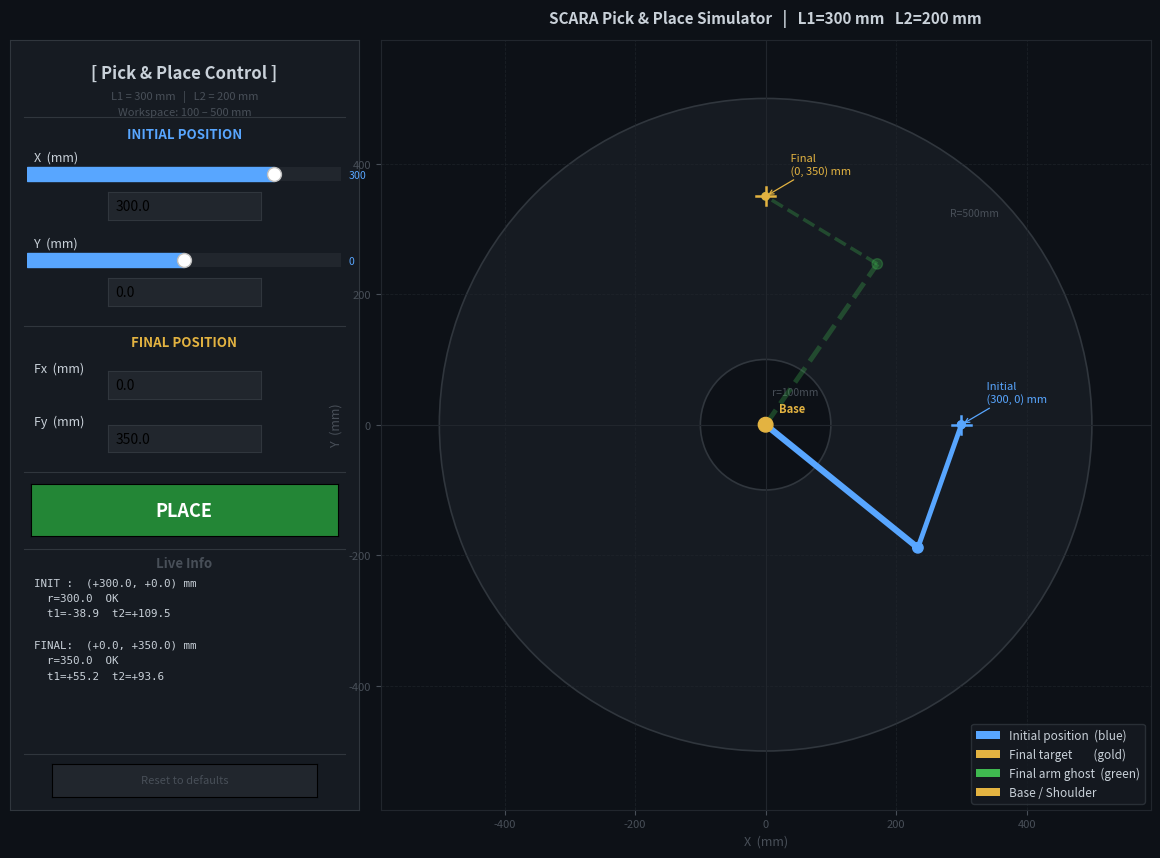

Generate this figure with matplotlib:
"""
scara_kinematics.py
===================
Phase-1 SCARA Pick-and-Place Simulation — Interactive Visualiser.

Sidebar controls
----------------
  INITIAL POSITION
    · X / Y sliders   — drag to move the start point live
    · X / Y text boxes — type exact mm values + Enter

  FINAL POSITION
    · Fx / Fy text boxes — type the target destination coordinates

  PLACE button — animates the arm smoothly from Initial → Final,
                 then shows "Done!  Enter new targets."

  Reset button — clears both positions back to defaults

Modes (CLI)
-----------
  python simulation/scara_kinematics.py               # pick-and-place UI
  python simulation/scara_kinematics.py --ix 300 --iy 0 --fx 0 --fy 350
  python simulation/scara_kinematics.py --demo-grid   # static IK grid
  python simulation/scara_kinematics.py --workspace   # workspace heatmap

Link lengths:  L1 = 300 mm  |  L2 = 200 mm
Workspace   :  100 mm (inner dead-zone) – 500 mm (outer reach)

Author : Soumashis Dasgupta
"""

from __future__ import annotations

import argparse
import math
import sys
from dataclasses import dataclass
from typing import Optional

import matplotlib.patches as mpatches
import matplotlib.pyplot as plt
import matplotlib.gridspec as gridspec
import matplotlib.widgets as mwidgets
from matplotlib.animation import FuncAnimation
import numpy as np

# ──────────────────────────────────────────────────────────────────────────────
# CONFIGURATION
# ──────────────────────────────────────────────────────────────────────────────

DEFAULT_L1: float = 300.0
DEFAULT_L2: float = 200.0

JOINT1_LIMIT_DEG: tuple[float, float] = (-150.0, 150.0)
JOINT2_LIMIT_DEG: tuple[float, float] = (-150.0, 150.0)

FK_TOLERANCE: float = 1e-9

DEFAULT_INIT_X: float = 300.0
DEFAULT_INIT_Y: float =   0.0
DEFAULT_FINAL_X: float =   0.0
DEFAULT_FINAL_Y: float = 350.0

ANIM_FRAMES:   int   = 60     # number of interpolation steps
ANIM_INTERVAL: int   = 18     # ms per frame  (~55 fps feel)

# ── Colour palette ─────────────────────────────────────────────────────────────
BG_DARK        = "#0d1117"
SIDEBAR_BG     = "#161b22"
GRID_COLOR     = "#21262d"
WORKSPACE_FILL = "#161b22"
WORKSPACE_EDGE = "#30363d"

COLOR_INIT  = "#58a6ff"   # initial-arm blue
COLOR_FINAL = "#3fb950"   # final-arm green (used for ghost)
COLOR_TGT_I = "#58a6ff"   # initial pos marker
COLOR_TGT_F = "#e3b341"   # final pos marker (gold)
COLOR_BASE  = "#e3b341"   # shoulder
COLOR_ANIM  = "#a5d6ff"   # arm during animation (lighter blue)
COLOR_TEXT  = "#c9d1d9"
COLOR_DIM   = "#484f58"
COLOR_WARN  = "#d29922"
COLOR_GOOD  = "#3fb950"
COLOR_ERR   = "#f85149"
COLOR_BTN   = "#238636"   # Place button green
COLOR_BTN_H = "#2ea043"

JOINT_RADIUS = 8.0

# ──────────────────────────────────────────────────────────────────────────────
# DATA CLASSES
# ──────────────────────────────────────────────────────────────────────────────

@dataclass
class JointAngles:
    theta1_rad: float
    theta2_rad: float
    config: str

    @property
    def theta1_deg(self) -> float:
        return math.degrees(self.theta1_rad)

    @property
    def theta2_deg(self) -> float:
        return math.degrees(self.theta2_rad)


@dataclass
class ArmConfig:
    L1: float
    L2: float

    @property
    def outer_radius(self) -> float:
        return self.L1 + self.L2

    @property
    def inner_radius(self) -> float:
        return abs(self.L1 - self.L2)

# ──────────────────────────────────────────────────────────────────────────────
# KINEMATICS CORE
# ──────────────────────────────────────────────────────────────────────────────

def is_reachable(x: float, y: float, arm: ArmConfig) -> bool:
    r_sq = x ** 2 + y ** 2
    return arm.inner_radius ** 2 <= r_sq <= arm.outer_radius ** 2


def ik_solve(
    x: float, y: float, arm: ArmConfig,
) -> tuple[Optional[JointAngles], Optional[JointAngles]]:
    """
    2-link planar IK.  Returns (elbow_up, elbow_down); either may be None.

    cos(θ₂) = (x²+y² − L1²−L2²) / (2·L1·L2)
    θ₁      = atan2(y,x) − atan2(L2·sin θ₂,  L1+L2·cos θ₂)
    """
    if not is_reachable(x, y, arm):
        return None, None

    c2 = (x ** 2 + y ** 2 - arm.L1 ** 2 - arm.L2 ** 2) / (2.0 * arm.L1 * arm.L2)
    c2 = max(-1.0, min(1.0, c2))

    solutions: list[Optional[JointAngles]] = []
    for theta2, label in [(+math.acos(c2), "elbow_up"),
                          (-math.acos(c2), "elbow_down")]:
        k1 = arm.L1 + arm.L2 * math.cos(theta2)
        k2 = arm.L2 * math.sin(theta2)
        theta1 = math.atan2(y, x) - math.atan2(k2, k1)

        if not (JOINT1_LIMIT_DEG[0] <= math.degrees(theta1) <= JOINT1_LIMIT_DEG[1]):
            solutions.append(None); continue
        if not (JOINT2_LIMIT_DEG[0] <= math.degrees(theta2) <= JOINT2_LIMIT_DEG[1]):
            solutions.append(None); continue

        solutions.append(JointAngles(theta1, theta2, label))

    return solutions[0], solutions[1]


def fk_solve(angles: JointAngles, arm: ArmConfig) -> tuple[float, float]:
    t1, t2 = angles.theta1_rad, angles.theta2_rad
    return (arm.L1 * math.cos(t1) + arm.L2 * math.cos(t1 + t2),
            arm.L1 * math.sin(t1) + arm.L2 * math.sin(t1 + t2))


def fk_elbow(angles: JointAngles, arm: ArmConfig) -> tuple[float, float]:
    return (arm.L1 * math.cos(angles.theta1_rad),
            arm.L1 * math.sin(angles.theta1_rad))


def verify_fk(x: float, y: float, angles: JointAngles, arm: ArmConfig) -> float:
    fx, fy = fk_solve(angles, arm)
    return math.hypot(fx - x, fy - y)


def best_solution(
    x: float, y: float, arm: ArmConfig
) -> Optional[JointAngles]:
    """Return the elbow-up solution, or elbow-down if up is infeasible."""
    eu, ed = ik_solve(x, y, arm)
    return eu if eu is not None else ed

# ──────────────────────────────────────────────────────────────────────────────
# DRAWING HELPERS
# ──────────────────────────────────────────────────────────────────────────────

def _draw_arm(
    ax: plt.Axes,
    angles: JointAngles,
    arm: ArmConfig,
    color: str,
    alpha: float = 1.0,
    lw_upper: float = 4.5,
    lw_lower: float = 3.5,
    linestyle: str = "-",
    zorder: int = 4,
) -> list:
    """Draw arm links + joints; return list of artists for later removal."""
    artists = []
    ex, ey   = fk_elbow(angles, arm)
    ee_x, ee_y = fk_solve(angles, arm)

    artists += ax.plot([0, ex], [0, ey],
                       color=color, linewidth=lw_upper,
                       linestyle=linestyle, solid_capstyle="round",
                       alpha=alpha, zorder=zorder)
    artists += ax.plot([ex, ee_x], [ey, ee_y],
                       color=color, linewidth=lw_lower,
                       linestyle=linestyle, solid_capstyle="round",
                       alpha=alpha, zorder=zorder)
    for (px, py), r in [((ex, ey), JOINT_RADIUS),
                         ((ee_x, ee_y), JOINT_RADIUS * 0.75)]:
        c = plt.Circle((px, py), r, color=color, alpha=alpha, zorder=zorder + 1)
        ax.add_patch(c)
        artists.append(c)

    return artists


def _draw_position_marker(
    ax: plt.Axes,
    x: float, y: float,
    arm: ArmConfig,
    color: str,
    label: str,
    zorder: int = 6,
) -> list:
    """Draw a crosshair + dot + label at (x, y)."""
    artists = []
    cross = arm.outer_radius * 0.028
    artists += ax.plot([x - cross, x + cross], [y, y],
                       color=color, linewidth=1.8, zorder=zorder)
    artists += ax.plot([x, x], [y - cross, y + cross],
                       color=color, linewidth=1.8, zorder=zorder)
    dot = plt.Circle((x, y), cross * 0.4, color=color, zorder=zorder + 1)
    ax.add_patch(dot)
    artists.append(dot)
    ann = ax.annotate(
        f" {label}\n ({x:.0f}, {y:.0f}) mm",
        xy=(x, y),
        xytext=(x + cross * 2.5, y + cross * 2.5),
        color=color, fontsize=8,
        arrowprops=dict(arrowstyle="->", color=color, lw=0.9),
    )
    artists.append(ann)
    return artists


def _draw_workspace_annulus(ax: plt.Axes, arm: ArmConfig) -> None:
    outer = mpatches.Annulus(
        (0, 0), r=arm.outer_radius,
        width=arm.outer_radius - arm.inner_radius,
        facecolor=WORKSPACE_FILL, edgecolor=WORKSPACE_EDGE,
        linewidth=1.2, zorder=1,
    )
    ax.add_patch(outer)
    ax.annotate(f"R={arm.outer_radius:.0f}mm",
                xy=(arm.outer_radius * 0.64, arm.outer_radius * 0.64),
                color=COLOR_DIM, fontsize=7.5, ha="center")
    ax.annotate(f"r={arm.inner_radius:.0f}mm",
                xy=(arm.inner_radius * 0.45, arm.inner_radius * 0.45),
                color=COLOR_DIM, fontsize=7.5, ha="center")

# ──────────────────────────────────────────────────────────────────────────────
# INTERACTIVE PICK-AND-PLACE VISUALISER
# ──────────────────────────────────────────────────────────────────────────────

class ScaraPickPlaceViz:
    """
    Interactive Pick-and-Place visualiser.

    Left sidebar:
      · Initial Position  — X/Y sliders + text boxes (live arm preview)
      · Final Position    — Fx/Fy text boxes           (golden crosshair)
      · PLACE button      — animates arm Initial → Final
      · Status panel      — joint angles, reachability, done message
      · Reset button      — restore defaults

    Main plot:
      · Workspace annulus (static)
      · Arm at Initial position (blue, live)
      · Ghost arm at Final position (green, dashed, shown when valid)
      · Animated sweep on Place
    """

    _SLIDE_MARGIN = 1.05   # slider range = outer_radius × this

    def __init__(
        self, arm: ArmConfig,
        init_x: float, init_y: float,
        final_x: float, final_y: float,
    ) -> None:
        self.arm     = arm
        self.init_x  = init_x
        self.init_y  = init_y
        self.final_x = final_x
        self.final_y = final_y

        self._arm_artists:    list = []   # initial-position arm
        self._ghost_artists:  list = []   # final-position ghost arm
        self._marker_artists: list = []   # crosshair markers
        self._overlay_artist: Optional[plt.Text] = None  # Done / Error banner
        self._anim: Optional[FuncAnimation] = None
        self._animating: bool = False

        self._build_figure()
        self._build_sidebar()
        self._build_main_axes()
        self._full_redraw()

    # ── Figure layout ──────────────────────────────────────────────────────────

    def _build_figure(self) -> None:
        self.fig = plt.figure(
            figsize=(15, 10),
            facecolor=BG_DARK,
            num="SCARA — Pick & Place Simulator",
        )
        gs = gridspec.GridSpec(1, 2, figure=self.fig,
                               width_ratios=[3, 7], wspace=0.0)
        self.ax_sb   = self.fig.add_subplot(gs[0])
        self.ax_main = self.fig.add_subplot(gs[1])

        self.ax_sb.set_facecolor(SIDEBAR_BG)
        self.ax_sb.set_xticks([])
        self.ax_sb.set_yticks([])
        for sp in self.ax_sb.spines.values():
            sp.set_edgecolor("#30363d")

        self.ax_main.set_facecolor(BG_DARK)
        self.fig.patch.set_facecolor(BG_DARK)

    # ── Sidebar helpers ────────────────────────────────────────────────────────

    def _sb_ax(self, y0: float, h: float, indent: float = 0.05) -> plt.Axes:
        """Create a widget sub-axes positioned inside the sidebar."""
        pos = self.ax_sb.get_position()
        left   = pos.x0 + indent * pos.width
        width  = pos.width * (1 - 2 * indent)
        bottom = pos.y0 + y0 * pos.height
        height = h * pos.height
        return self.fig.add_axes([left, bottom, width, height])

    def _divider(self, y: float) -> None:
        self.ax_sb.plot([0.04, 0.96], [y, y],
                        color="#30363d", linewidth=0.8,
                        transform=self.ax_sb.transAxes, clip_on=False)

    def _sb_label(self, y: float, text: str,
                  size: float = 9.0, color: str = COLOR_TEXT,
                  bold: bool = False) -> None:
        self.ax_sb.text(
            0.07, y, text,
            transform=self.ax_sb.transAxes,
            fontsize=size, color=color, va="center",
            fontweight="bold" if bold else "normal",
        )

    def _sb_section(self, y: float, text: str, color: str = COLOR_TEXT) -> None:
        self.ax_sb.text(
            0.5, y, text,
            transform=self.ax_sb.transAxes,
            ha="center", fontsize=9.5, color=color,
            fontweight="bold", va="center",
        )

    def _make_textbox(self, y0: float, initial: str,
                      indent: float = 0.28) -> mwidgets.TextBox:
        ax = self._sb_ax(y0, 0.036, indent=indent)
        tb = mwidgets.TextBox(ax, "", initial=initial,
                              color="#21262d", hovercolor="#2d333b",
                              label_pad=0.0)
        tb.label.set_visible(False)
        for sp in ax.spines.values():
            sp.set_edgecolor("#30363d")
        return tb

    def _make_slider(self, y0: float, lo: float, hi: float,
                     val: float, color: str) -> mwidgets.Slider:
        ax = self._sb_ax(y0, 0.036)
        sl = mwidgets.Slider(ax, "", lo, hi, valinit=val,
                             color=color, initcolor=color,
                             track_color="#21262d")
        sl.label.set_visible(False)
        sl.valtext.set_color(color)
        sl.valtext.set_fontsize(7.5)
        for sp in ax.spines.values():
            sp.set_visible(False)
        return sl

    # ── Build sidebar ──────────────────────────────────────────────────────────

    def _build_sidebar(self) -> None:
        arm   = self.arm
        s_lim = arm.outer_radius * self._SLIDE_MARGIN

        # ── Header ────────────────────────────────────────────────────────────
        self.ax_sb.text(
            0.5, 0.968, "[ Pick & Place Control ]",
            transform=self.ax_sb.transAxes,
            ha="center", va="top",
            fontsize=12, fontweight="bold", color=COLOR_TEXT,
        )
        self.ax_sb.text(
            0.5, 0.935,
            f"L1 = {arm.L1:.0f} mm   |   L2 = {arm.L2:.0f} mm\n"
            f"Workspace: {arm.inner_radius:.0f} – {arm.outer_radius:.0f} mm",
            transform=self.ax_sb.transAxes,
            ha="center", va="top",
            fontsize=8, color=COLOR_DIM, linespacing=1.6,
        )
        self._divider(0.900)

        # ════════════════════════════════════════════════════════════════════
        #  INITIAL POSITION
        # ════════════════════════════════════════════════════════════════════
        self._sb_section(0.878, "INITIAL POSITION", color=COLOR_INIT)

        # X
        self._sb_label(0.848, "X  (mm)")
        self.sl_ix = self._make_slider(0.808, -s_lim, s_lim,
                                       self.init_x, COLOR_INIT)
        self.tb_ix = self._make_textbox(0.766, f"{self.init_x:.1f}")

        # Y
        self._sb_label(0.736, "Y  (mm)")
        self.sl_iy = self._make_slider(0.696, -s_lim, s_lim,
                                       self.init_y, COLOR_INIT)
        self.tb_iy = self._make_textbox(0.654, f"{self.init_y:.1f}")

        self._divider(0.628)

        # ════════════════════════════════════════════════════════════════════
        #  FINAL POSITION
        # ════════════════════════════════════════════════════════════════════
        self._sb_section(0.607, "FINAL POSITION", color=COLOR_TGT_F)

        self._sb_label(0.574, "Fx  (mm)")
        self.tb_fx = self._make_textbox(0.534, f"{self.final_x:.1f}")

        self._sb_label(0.504, "Fy  (mm)")
        self.tb_fy = self._make_textbox(0.464, f"{self.final_y:.1f}")

        self._divider(0.438)

        # ════════════════════════════════════════════════════════════════════
        #  PLACE BUTTON
        # ════════════════════════════════════════════════════════════════════
        ax_place = self._sb_ax(0.355, 0.068, indent=0.06)
        self.btn_place = mwidgets.Button(
            ax_place, "PLACE",
            color=COLOR_BTN, hovercolor=COLOR_BTN_H,
        )
        self.btn_place.label.set_color("white")
        self.btn_place.label.set_fontsize(13)
        self.btn_place.label.set_fontweight("bold")

        self._divider(0.338)

        # ════════════════════════════════════════════════════════════════════
        #  LIVE INFO PANEL
        # ════════════════════════════════════════════════════════════════════
        self._sb_section(0.320, "Live Info", color=COLOR_DIM)
        self._info_text = self.ax_sb.text(
            0.07, 0.302, "",
            transform=self.ax_sb.transAxes,
            va="top", fontsize=7.8, color=COLOR_TEXT,
            fontfamily="monospace", linespacing=1.7,
        )

        self._divider(0.072)

        # ════════════════════════════════════════════════════════════════════
        #  RESET BUTTON
        # ════════════════════════════════════════════════════════════════════
        ax_rst = self._sb_ax(0.016, 0.044, indent=0.12)
        self.btn_reset = mwidgets.Button(
            ax_rst, "Reset to defaults",
            color="#21262d", hovercolor="#2d333b",
        )
        self.btn_reset.label.set_color(COLOR_DIM)
        self.btn_reset.label.set_fontsize(8)

        # ── Wire callbacks ────────────────────────────────────────────────
        self.sl_ix.on_changed(self._cb_sl_ix)
        self.sl_iy.on_changed(self._cb_sl_iy)
        self.tb_ix.on_submit(self._cb_tb_ix)
        self.tb_iy.on_submit(self._cb_tb_iy)
        self.tb_fx.on_submit(self._cb_tb_fx)
        self.tb_fy.on_submit(self._cb_tb_fy)
        self.btn_place.on_clicked(self._cb_place)
        self.btn_reset.on_clicked(self._cb_reset)

    # ── Build main axes (static elements) ─────────────────────────────────────

    def _build_main_axes(self) -> None:
        ax  = self.ax_main
        arm = self.arm
        lim = arm.outer_radius * 1.18

        ax.set_xlim(-lim, lim)
        ax.set_ylim(-lim, lim)
        ax.set_aspect("equal")
        ax.grid(True, color=GRID_COLOR, linewidth=0.6, linestyle="--", alpha=0.7)
        ax.tick_params(colors=COLOR_DIM, labelsize=8)
        for sp in ax.spines.values():
            sp.set_edgecolor(GRID_COLOR)
        ax.set_xlabel("X  (mm)", color=COLOR_DIM, fontsize=9)
        ax.set_ylabel("Y  (mm)", color=COLOR_DIM, fontsize=9)

        _draw_workspace_annulus(ax, arm)
        ax.axhline(0, color=GRID_COLOR, linewidth=0.8, zorder=1)
        ax.axvline(0, color=GRID_COLOR, linewidth=0.8, zorder=1)

        ax.add_patch(plt.Circle((0, 0), JOINT_RADIUS * 1.4,
                                color=COLOR_BASE, zorder=5))
        ax.annotate("Base", xy=(JOINT_RADIUS * 2.5, JOINT_RADIUS * 2.5),
                    color=COLOR_BASE, fontsize=8, fontweight="bold")

        legend_els = [
            mpatches.Patch(facecolor=COLOR_INIT,  label="Initial position  (blue)"),
            mpatches.Patch(facecolor=COLOR_TGT_F, label="Final target        (gold)"),
            mpatches.Patch(facecolor=COLOR_FINAL, label="Final arm ghost  (green)"),
            mpatches.Patch(facecolor=COLOR_BASE,  label="Base / Shoulder"),
        ]
        ax.legend(handles=legend_els, loc="lower right",
                  facecolor="#161b22", edgecolor="#30363d",
                  labelcolor=COLOR_TEXT, fontsize=8.5)

        ax.set_title(
            f"SCARA Pick & Place Simulator"
            f"   |   L1={arm.L1:.0f} mm   L2={arm.L2:.0f} mm",
            color=COLOR_TEXT, fontsize=11, fontweight="bold", pad=12,
        )

    # ── Artist management ──────────────────────────────────────────────────────

    def _clear(self, attr: str) -> None:
        for a in getattr(self, attr, []):
            try:
                a.remove()
            except Exception:
                pass
        setattr(self, attr, [])

    def _clear_overlay(self) -> None:
        if self._overlay_artist is not None:
            try:
                self._overlay_artist.remove()
            except Exception:
                pass
            self._overlay_artist = None

    # ── Redraw routines ────────────────────────────────────────────────────────

    def _full_redraw(self) -> None:
        """Recompute IK for both positions and refresh all dynamic artists."""
        if self._animating:
            return
        self._clear_overlay()
        self._draw_initial_arm()
        self._draw_final_ghost()
        self._draw_markers()
        self._update_info()
        self.fig.canvas.draw_idle()

    def _draw_initial_arm(self) -> None:
        self._clear("_arm_artists")
        sol = best_solution(self.init_x, self.init_y, self.arm)
        if sol is not None:
            self._arm_artists += _draw_arm(
                self.ax_main, sol, self.arm,
                color=COLOR_INIT, alpha=1.0, zorder=4,
            )

    def _draw_final_ghost(self) -> None:
        self._clear("_ghost_artists")
        sol = best_solution(self.final_x, self.final_y, self.arm)
        if sol is not None:
            self._ghost_artists += _draw_arm(
                self.ax_main, sol, self.arm,
                color=COLOR_FINAL, alpha=0.30,
                lw_upper=3.5, lw_lower=2.5,
                linestyle="--", zorder=3,
            )

    def _draw_markers(self) -> None:
        self._clear("_marker_artists")
        if is_reachable(self.init_x, self.init_y, self.arm):
            self._marker_artists += _draw_position_marker(
                self.ax_main, self.init_x, self.init_y,
                self.arm, COLOR_TGT_I, "Initial", zorder=6,
            )
        if is_reachable(self.final_x, self.final_y, self.arm):
            self._marker_artists += _draw_position_marker(
                self.ax_main, self.final_x, self.final_y,
                self.arm, COLOR_TGT_F, "Final", zorder=6,
            )

    def _update_info(self) -> None:
        arm = self.arm
        ix, iy = self.init_x, self.init_y
        fx, fy = self.final_x, self.final_y

        def pos_lines(x, y, tag):
            r = math.hypot(x, y)
            reach = is_reachable(x, y, arm)
            sol = best_solution(x, y, arm)
            lines = [
                f"{tag}:  ({x:+.1f}, {y:+.1f}) mm",
                f"  r={r:.1f}  {'OK' if reach else 'OUT OF REACH'}",
            ]
            if sol:
                lines.append(
                    f"  t1={sol.theta1_deg:+.1f}  t2={sol.theta2_deg:+.1f}"
                )
            return lines

        all_lines = (
            pos_lines(ix, iy, "INIT ") +
            [""] +
            pos_lines(fx, fy, "FINAL")
        )
        self._info_text.set_text("\n".join(all_lines))
        self.fig.canvas.draw_idle()

    def _show_overlay(self, msg: str, color: str) -> None:
        self._clear_overlay()
        self._overlay_artist = self.ax_main.text(
            0.5, 0.06, msg,
            transform=self.ax_main.transAxes,
            ha="center", va="center",
            fontsize=14, fontweight="bold",
            color=color,
            bbox=dict(boxstyle="round,pad=0.5",
                      facecolor=BG_DARK, edgecolor=color, alpha=0.92),
            zorder=20,
        )

    # ── ANIMATION ─────────────────────────────────────────────────────────────

    def _cb_place(self, event) -> None:
        if self._animating:
            return

        sol_i = best_solution(self.init_x, self.init_y, self.arm)
        sol_f = best_solution(self.final_x, self.final_y, self.arm)

        if sol_i is None:
            self._show_overlay("Initial position is unreachable!", COLOR_ERR)
            self.fig.canvas.draw_idle()
            return
        if sol_f is None:
            self._show_overlay("Final position is unreachable!", COLOR_ERR)
            self.fig.canvas.draw_idle()
            return

        # Hide static artists during animation
        for a in self._arm_artists + self._ghost_artists + self._marker_artists:
            try:
                a.set_visible(False)
            except Exception:
                pass
        self._clear_overlay()

        self._animating = True
        arm = self.arm

        t1_i, t2_i = sol_i.theta1_rad, sol_i.theta2_rad
        t1_f, t2_f = sol_f.theta1_rad, sol_f.theta2_rad

        # We keep one set of arm artists that we mutate each frame
        # Pre-create them at the start position
        anim_sol = JointAngles(t1_i, t2_i, "elbow_up")
        self._anim_artists: list = _draw_arm(
            self.ax_main, anim_sol, arm,
            color=COLOR_ANIM, alpha=1.0, zorder=4,
        )

        N = ANIM_FRAMES

        def _update(frame: int):
            # Remove previous animated arm
            for a in self._anim_artists:
                try:
                    a.remove()
                except Exception:
                    pass
            self._anim_artists.clear()

            t = frame / max(N - 1, 1)
            # Smooth ease in-out (sine easing)
            t_ease = 0.5 - 0.5 * math.cos(math.pi * t)

            th1 = t1_i + t_ease * (t1_f - t1_i)
            th2 = t2_i + t_ease * (t2_f - t2_i)
            interp = JointAngles(th1, th2, "elbow_up")

            # Color transitions blue → green
            def lerp_hex(c1, c2, frac):
                r1, g1, b1 = int(c1[1:3],16), int(c1[3:5],16), int(c1[5:7],16)
                r2, g2, b2 = int(c2[1:3],16), int(c2[3:5],16), int(c2[5:7],16)
                r = int(r1 + frac*(r2-r1))
                g = int(g1 + frac*(g2-g1))
                b = int(b1 + frac*(b2-b1))
                return f"#{r:02x}{g:02x}{b:02x}"

            col = lerp_hex(COLOR_ANIM, COLOR_FINAL, t_ease)
            self._anim_artists = _draw_arm(
                self.ax_main, interp, arm,
                color=col, alpha=1.0, zorder=4,
            )

            if frame == N - 1:
                self._on_anim_done(sol_f)

            return self._anim_artists

        self._anim = FuncAnimation(
            self.fig, _update,
            frames=N, interval=ANIM_INTERVAL,
            blit=False, repeat=False,
        )
        self.fig.canvas.draw_idle()

    def _on_anim_done(self, final_sol: JointAngles) -> None:
        """Called after the last animation frame."""
        self._animating = False

        # Restore ghost / markers hidden during anim
        for a in self._ghost_artists + self._marker_artists:
            try:
                a.set_visible(True)
            except Exception:
                pass

        self._show_overlay("Done!   Enter new targets.", COLOR_GOOD)
        self._update_info()
        self.fig.canvas.draw_idle()

    # ── Callbacks — Initial sliders/textboxes ──────────────────────────────────

    def _cb_sl_ix(self, val: float) -> None:
        self.init_x = round(val, 1)
        self.tb_ix.set_val(f"{self.init_x:.1f}")
        self._full_redraw()

    def _cb_sl_iy(self, val: float) -> None:
        self.init_y = round(val, 1)
        self.tb_iy.set_val(f"{self.init_y:.1f}")
        self._full_redraw()

    def _cb_tb_ix(self, text: str) -> None:
        try:
            self.init_x = float(text)
        except ValueError:
            return
        self.sl_ix.set_val(self.init_x)   # triggers _cb_sl_ix → _full_redraw

    def _cb_tb_iy(self, text: str) -> None:
        try:
            self.init_y = float(text)
        except ValueError:
            return
        self.sl_iy.set_val(self.init_y)

    # ── Callbacks — Final textboxes ────────────────────────────────────────────

    def _cb_tb_fx(self, text: str) -> None:
        try:
            self.final_x = float(text)
        except ValueError:
            return
        self._full_redraw()

    def _cb_tb_fy(self, text: str) -> None:
        try:
            self.final_y = float(text)
        except ValueError:
            return
        self._full_redraw()

    # ── Callbacks — Reset ──────────────────────────────────────────────────────

    def _cb_reset(self, event) -> None:
        if self._animating:
            return
        self.init_x  = DEFAULT_INIT_X
        self.init_y  = DEFAULT_INIT_Y
        self.final_x = DEFAULT_FINAL_X
        self.final_y = DEFAULT_FINAL_Y
        self.tb_fx.set_val(f"{self.final_x:.1f}")
        self.tb_fy.set_val(f"{self.final_y:.1f}")
        self.sl_ix.set_val(DEFAULT_INIT_X)   # triggers redraw chain
        self.sl_iy.set_val(DEFAULT_INIT_Y)

    def show(self) -> None:
        plt.show()

# ──────────────────────────────────────────────────────────────────────────────
# STATIC MODES (unchanged from previous version)
# ──────────────────────────────────────────────────────────────────────────────

DEMO_TARGETS: list[tuple[float, float]] = [
    (350.0,   0.0),
    (300.0, 150.0),
    (  0.0, 400.0),
    (-200.0, 300.0),
    (150.0, 250.0),
    (480.0,  50.0),
    (110.0,  20.0),
]


def plot_workspace_grid(arm: ArmConfig, resolution: int = 60) -> plt.Figure:
    lim = arm.outer_radius * 1.1
    xs = np.linspace(-lim, lim, resolution)
    ys = np.linspace(-lim, lim, resolution)
    X, Y = np.meshgrid(xs, ys)
    reachable = np.vectorize(lambda x, y: is_reachable(x, y, arm))(X, Y).astype(float)

    fig, ax = plt.subplots(figsize=(8, 8), facecolor=BG_DARK)
    ax.set_facecolor(BG_DARK)
    ax.contourf(X, Y, reachable, levels=1,
                colors=[WORKSPACE_FILL, "#1f6feb"], alpha=0.6)
    ax.contour(X, Y, reachable, levels=1,
               colors=[WORKSPACE_EDGE], linewidths=1.5)
    ax.set_title(
        f"SCARA Reachable Workspace\n"
        f"L1={arm.L1:.0f} mm  |  L2={arm.L2:.0f} mm  |  "
        f"R: {arm.inner_radius:.0f}–{arm.outer_radius:.0f} mm",
        color=COLOR_TEXT, fontsize=11, fontweight="bold",
    )
    ax.set_xlabel("X  (mm)", color=COLOR_DIM)
    ax.set_ylabel("Y  (mm)", color=COLOR_DIM)
    ax.tick_params(colors=COLOR_DIM)
    ax.set_aspect("equal")
    ax.grid(True, color=GRID_COLOR, linewidth=0.5, alpha=0.6)
    for sp in ax.spines.values():
        sp.set_edgecolor(GRID_COLOR)
    ax.annotate(
        f"Outer: {arm.outer_radius:.0f} mm\nInner: {arm.inner_radius:.0f} mm",
        xy=(0.02, 0.04), xycoords="axes fraction",
        color=COLOR_TEXT, fontsize=9,
        bbox=dict(boxstyle="round", facecolor=BG_DARK,
                  edgecolor=WORKSPACE_EDGE, alpha=0.9),
    )
    fig.tight_layout()
    return fig


def run_demo_grid(arm: ArmConfig) -> None:
    n    = len(DEMO_TARGETS)
    cols = 3
    rows = math.ceil(n / cols)
    fig, axes = plt.subplots(rows, cols, figsize=(cols * 5, rows * 5),
                              facecolor=BG_DARK)
    axes_flat = axes.flatten() if hasattr(axes, "flatten") else [axes]

    for idx, (tx, ty) in enumerate(DEMO_TARGETS):
        ax = axes_flat[idx]
        eu, ed = ik_solve(tx, ty, arm)
        _draw_workspace_annulus(ax, arm)
        if eu:
            _draw_arm(ax, eu, arm, COLOR_INIT, alpha=1.0)
        if ed:
            _draw_arm(ax, ed, arm, COLOR_FINAL, alpha=0.6, linestyle="--")
        ax.plot(tx, ty, "+", color=COLOR_TGT_F,
                markersize=14, markeredgewidth=2, zorder=6)
        ax.add_patch(plt.Circle((0, 0), 6, color=COLOR_BASE, zorder=5))
        ax.set_facecolor(BG_DARK)
        lim = arm.outer_radius * 1.15
        ax.set_xlim(-lim, lim); ax.set_ylim(-lim, lim)
        ax.set_aspect("equal")
        ax.grid(True, color=GRID_COLOR, linewidth=0.5, alpha=0.6)
        ax.tick_params(colors=COLOR_DIM, labelsize=6)
        for sp in ax.spines.values():
            sp.set_edgecolor(GRID_COLOR)
        ax.set_title(f"({tx:.0f}, {ty:.0f}) mm",
                     color=COLOR_TEXT, fontsize=8)

    for idx in range(n, len(axes_flat)):
        axes_flat[idx].set_visible(False)

    fig.suptitle(
        f"SCARA IK — Demo Target Grid\nL1={arm.L1:.0f} mm  |  L2={arm.L2:.0f} mm",
        color=COLOR_TEXT, fontsize=13, fontweight="bold",
    )
    fig.tight_layout()
    plt.show()

# ──────────────────────────────────────────────────────────────────────────────
# CLI
# ──────────────────────────────────────────────────────────────────────────────

def parse_args() -> argparse.Namespace:
    p = argparse.ArgumentParser(
        description="SCARA Phase-1 Pick-and-Place Visualiser",
    )
    p.add_argument("--L1",  type=float, default=DEFAULT_L1)
    p.add_argument("--L2",  type=float, default=DEFAULT_L2)
    p.add_argument("--ix",  type=float, default=DEFAULT_INIT_X,  help="Initial X (mm)")
    p.add_argument("--iy",  type=float, default=DEFAULT_INIT_Y,  help="Initial Y (mm)")
    p.add_argument("--fx",  type=float, default=DEFAULT_FINAL_X, help="Final X (mm)")
    p.add_argument("--fy",  type=float, default=DEFAULT_FINAL_Y, help="Final Y (mm)")
    p.add_argument("--demo-grid",  action="store_true")
    p.add_argument("--workspace",  action="store_true")
    return p.parse_args()


def main() -> None:
    args = parse_args()
    arm  = ArmConfig(L1=args.L1, L2=args.L2)

    print(f"\n  SCARA Pick & Place Simulator — Phase 1")
    print(f"  L1={arm.L1:.0f} mm  L2={arm.L2:.0f} mm "
          f"| Workspace: {arm.inner_radius:.0f}–{arm.outer_radius:.0f} mm\n")

    if args.workspace:
        plt.show(plot_workspace_grid(arm))
        return

    if args.demo_grid:
        run_demo_grid(arm)
        return

    viz = ScaraPickPlaceViz(
        arm,
        init_x=args.ix, init_y=args.iy,
        final_x=args.fx, final_y=args.fy,
    )
    viz.show()


if __name__ == "__main__":
    main()
